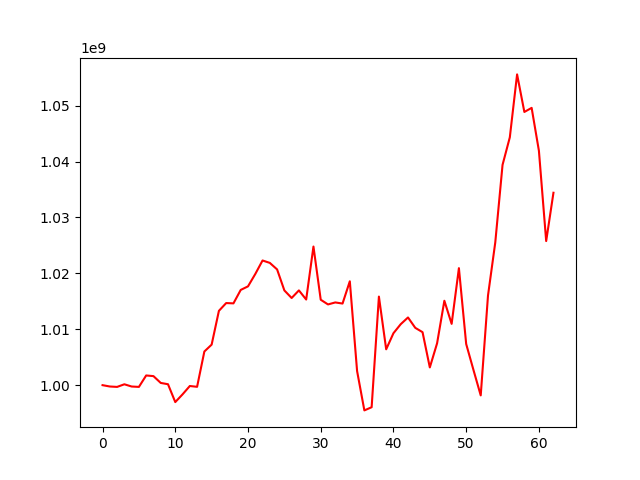

The table this chart was drawn from, first rows:
, 0
0, 1000000000
1, 999762067
2, 999688312
3, 1000157761
4, 999758858
5, 999690117
6, 1001736816
7, 1001618164
8, 1000400723
9, 1000166934
10, 996972272
11, 998356002
12, 999850287
13, 999705860
14, 1006023847
15, 1007252151
16, 1013297569
17, 1014689311
18, 1014634450
19, 1017040276
20, 1017675595
21, 1019883754
22, 1022306324
23, 1021874537
24, 1020708956
25, 1016951391
26, 1015594810
27, 1016955102
28, 1015321005
29, 1024799792
30, 1015283945
31, 1014443897
32, 1014799489
33, 1014601279
34, 1018586474
35, 1002523362
36, 995485670
37, 996053961
38, 1015847916
39, 1006415819
40, 1009295985
41, 1010910688
42, 1012111668
43, 1010256174
44, 1009481861
45, 1003174965
46, 1007495052
47, 1015101773
48, 1010966996
49, 1020934800
50, 1007366581
51, 1002726871
52, 998166857
53, 1016037212
54, 1025536706
55, 1039411357
56, 1044338734
57, 1055597904
58, 1048879655
59, 1049609216
... 3 more rows
